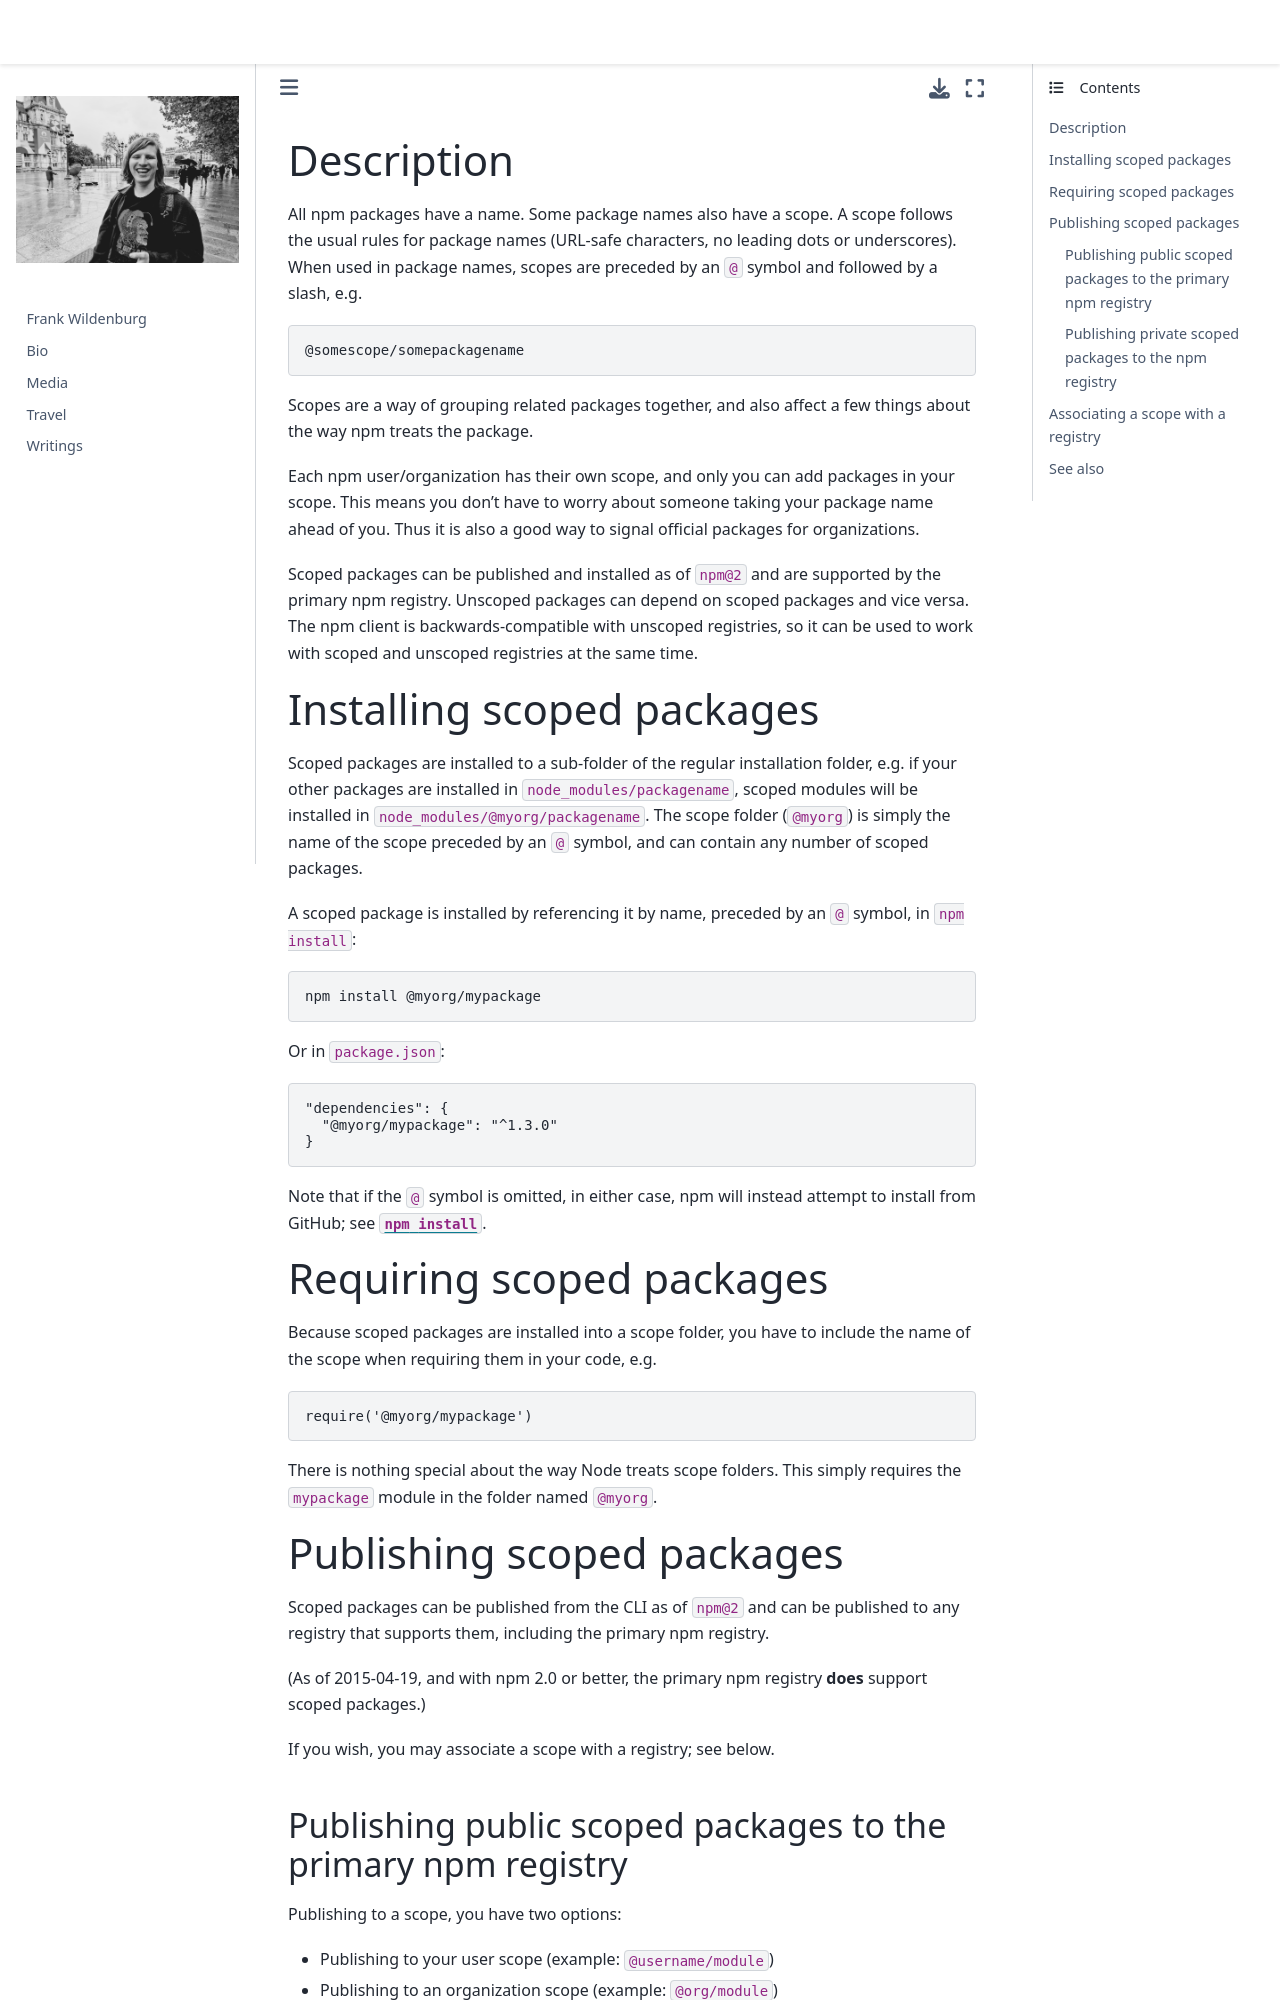

repository: frank-wildenburg/frank-wildenburg.github.io · page: node_modules/npm/docs/content/using-npm/scope.html · generator: jekyll

---
title: Scope
section: 7
description: Scoped packages
---

### Description

All npm packages have a name.
Some package names also have a scope.
A scope follows the usual rules for package names (URL-safe characters, no leading dots or underscores).
When used in package names, scopes are preceded by an `@` symbol and followed by a slash, e.g.

```bash
@somescope/somepackagename
```

Scopes are a way of grouping related packages together, and also affect a few things about the way npm treats the package.

Each npm user/organization has their own scope, and only you can add packages in your scope.
This means you don't have to worry about someone taking your package name ahead of you.
Thus it is also a good way to signal official packages for organizations.

Scoped packages can be published and installed as of `npm@2` and are supported by the primary npm registry.
Unscoped packages can depend on scoped packages and vice versa.
The npm client is backwards-compatible with unscoped registries, so it can be used to work with scoped and unscoped registries at the same time.

### Installing scoped packages

Scoped packages are installed to a sub-folder of the regular installation folder, e.g. if your other packages are installed in `node_modules/packagename`, scoped modules will be installed in `node_modules/@myorg/packagename`.
The scope folder (`@myorg`) is simply the name of the scope preceded by an `@` symbol, and can contain any number of scoped packages.

A scoped package is installed by referencing it by name, preceded by an
`@` symbol, in `npm install`:

```bash
npm install @myorg/mypackage
```

Or in `package.json`:

```json
"dependencies": {
  "@myorg/mypackage": "^1.3.0"
}
```

Note that if the `@` symbol is omitted, in either case, npm will instead attempt to install from GitHub; see [`npm install`](/commands/npm-install).

### Requiring scoped packages

Because scoped packages are installed into a scope folder, you have to include the name of the scope when requiring them in your code, e.g.

```javascript
require('@myorg/mypackage')
```

There is nothing special about the way Node treats scope folders.
This simply requires the `mypackage` module in the folder named `@myorg`.

### Publishing scoped packages

Scoped packages can be published from the CLI as of `npm@2` and can be published to any registry that supports them, including the primary npm registry.

(As of 2015-04-19, and with npm 2.0 or better, the primary npm registry
**does** support scoped packages.)

If you wish, you may associate a scope with a registry; see below.
